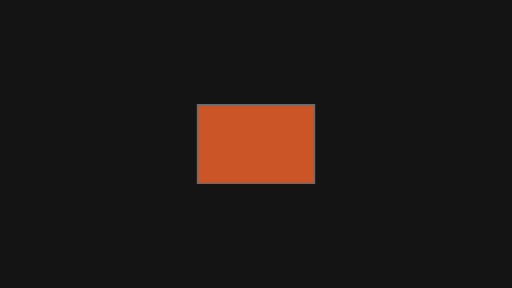
t = 0.00 s
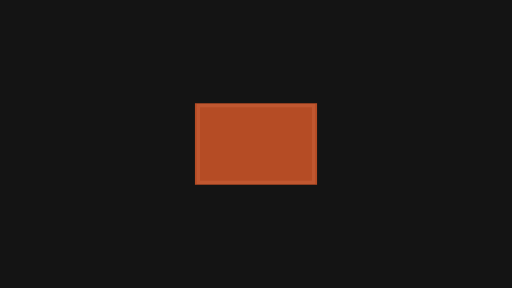
t = 0.15 s
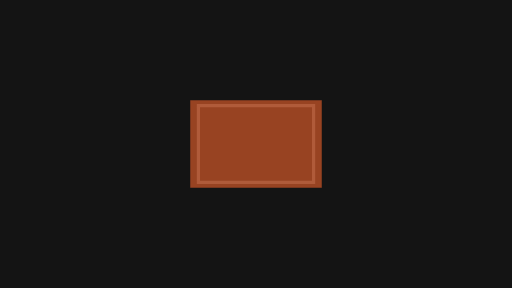
t = 0.23 s
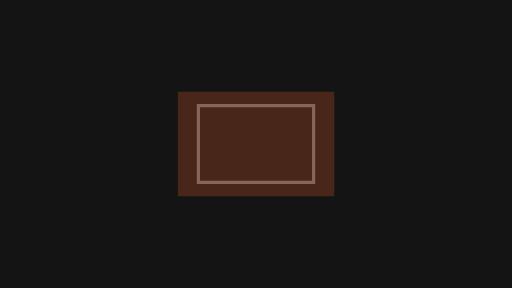
t = 0.38 s
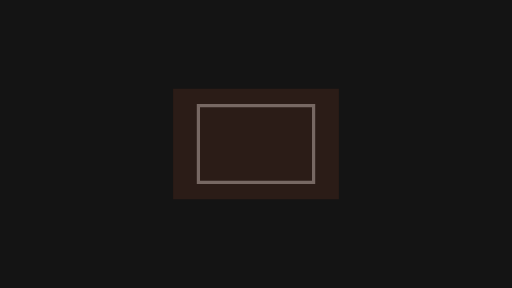
t = 0.45 s
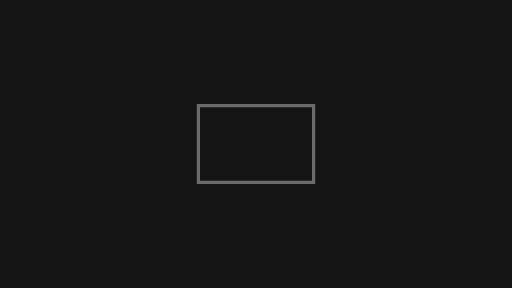
t = 0.60 s

The animated SVG that drew these frames (rendered in a browser with its animation timeline set to each time). Animation: 5 SMIL elements (animate=1,animateTransform=4); one cycle of 0.60 s.

<svg xmlns="http://www.w3.org/2000/svg" width="320" height="180" viewBox="0 0 320 180">
  <g id="s-stage" fill="#141414">
    <path id="s-stage-shape" d="M 0 0 H 320 V 180 H 0 Z"/>
  </g>
  <g id="s-motion-exit-poof" fill="#6b6b6b">
    <path id="s-motion-exit-poof-shape" d="M 123 65 L 197 65 L 197 115 L 123 115 Z M 125 67 L 125 113 L 195 113 L 195 67 Z"/>
  </g>
  <g id="s-motion-exit-poof-card" fill="#cc5528" opacity="1" transform="translate(160 90) scale(1 1)">
    <animateTransform attributeName="transform" type="translate" begin="0s" end="0.6s" dur="0.6s" calcMode="linear" values="160 0;160.01 0;160 0" keyTimes="0;0.5;1" fill="freeze"/>
    <animateTransform attributeName="transform" type="translate" additive="sum" begin="0s" end="0.6s" dur="0.6s" calcMode="linear" values="0 90;0 90.01;0 90" keyTimes="0;0.5;1" fill="freeze"/>
    <animateTransform attributeName="transform" type="scale" additive="sum" begin="0s" end="0.6s" dur="0.6s" calcMode="spline" values="1 1;1.5 1" keyTimes="0;1" keySplines="0.45 0 0.55 1" fill="freeze"/>
    <animateTransform attributeName="transform" type="scale" additive="sum" begin="0s" end="0.6s" dur="0.6s" calcMode="spline" values="1 1;1 1.5" keyTimes="0;1" keySplines="0.45 0 0.55 1" fill="freeze"/>
    <animate attributeName="opacity" begin="0s" end="0.6s" dur="0.6s" calcMode="spline" values="1;0" keyTimes="0;1" keySplines="0.45 0 0.55 1" fill="freeze"/>
    <path id="s-motion-exit-poof-card-shape" d="M -36 -24 L 36 -24 L 36 24 L -36 24 Z"/>
  </g>
</svg>
